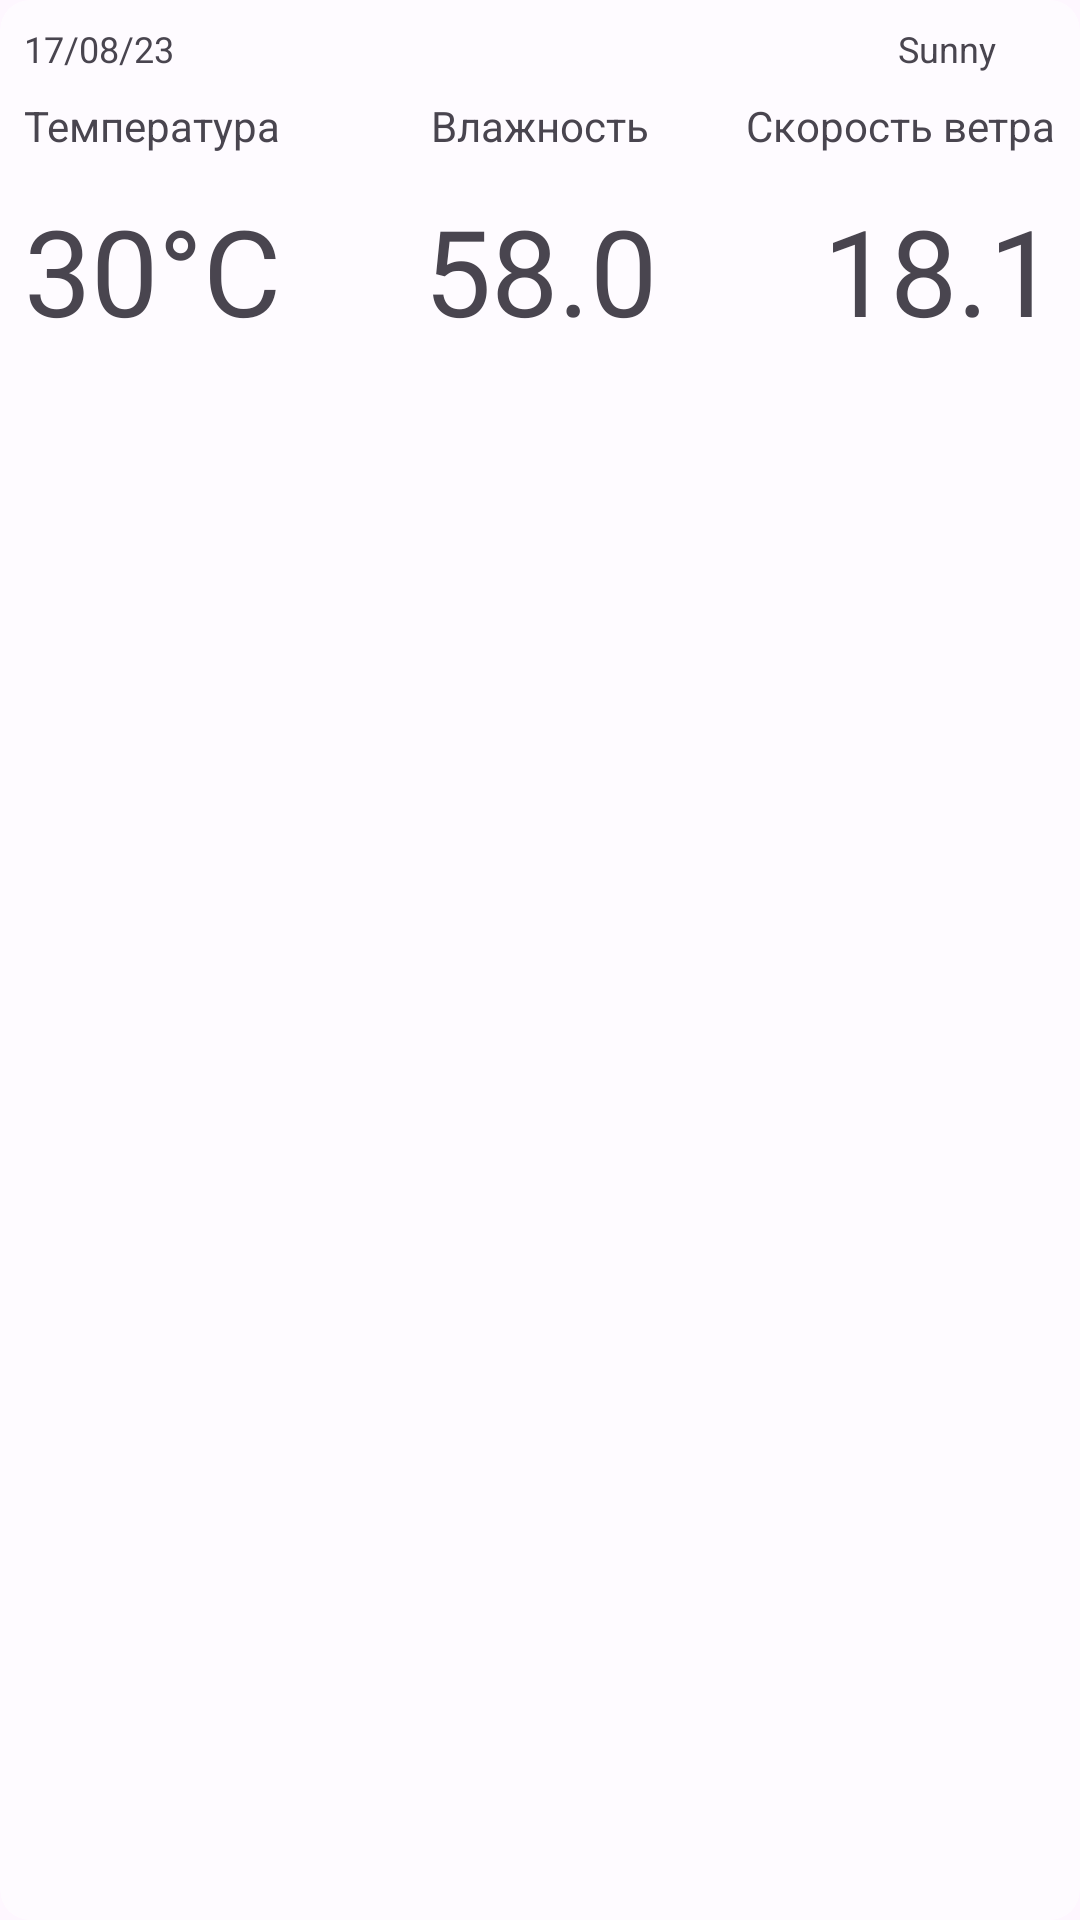

The Android layout XML behind this screen, and the referenced resources:
<!-- AndroidManifest.xml: application theme Theme.WeatherApp1221 -->
<!-- res/layout/day_item.xml -->
<androidx.cardview.widget.CardView xmlns:android="http://schemas.android.com/apk/res/android"
    xmlns:app="http://schemas.android.com/apk/res-auto"
    xmlns:tools="http://schemas.android.com/tools"
    android:id="@+id/cv0"
    android:layout_width="match_parent"
    android:layout_height="wrap_content"
    android:layout_marginStart="5dp"
    android:layout_marginTop="5dp"
    android:layout_marginEnd="5dp"
    app:cardCornerRadius="10dp"
    app:cardElevation="0dp"
    app:layout_constraintBottom_toBottomOf="parent"
    app:layout_constraintEnd_toEndOf="parent"
    app:layout_constraintStart_toStartOf="parent"
    app:layout_constraintTop_toTopOf="parent"
    app:cardBackgroundColor="@color/white_transparent">


    <androidx.constraintlayout.widget.ConstraintLayout
        android:layout_width="match_parent"
        android:layout_height="match_parent">

        <TextView
            android:id="@+id/tv_date"
            android:layout_width="wrap_content"
            android:layout_height="wrap_content"
            android:layout_marginStart="8dp"
            android:layout_marginTop="8dp"
            android:text="@string/date"
            android:textSize="12dp"
            app:layout_constraintEnd_toStartOf="@+id/textCondition"
            app:layout_constraintHorizontal_bias="0.0"
            app:layout_constraintStart_toStartOf="parent"
            app:layout_constraintTop_toTopOf="parent" />

        <ImageView
            android:id="@+id/weatherIcon"
            android:layout_width="20dp"
            android:layout_height="20dp"
            android:layout_marginTop="6dp"
            android:layout_marginEnd="8dp"
            android:src="@drawable/ic_launcher_foreground"
            app:layout_constraintEnd_toEndOf="parent"
            app:layout_constraintTop_toTopOf="parent" />

        <TextView
            android:id="@+id/textCondition"
            android:layout_width="wrap_content"
            android:layout_height="wrap_content"
            android:layout_marginTop="8dp"
            android:text="@string/condition"
            android:textSize="12dp"
            app:layout_constraintEnd_toStartOf="@+id/weatherIcon"
            app:layout_constraintTop_toTopOf="parent" />

        <TextView
            android:id="@+id/tvHumid"
            android:layout_width="wrap_content"
            android:layout_height="wrap_content"
            android:layout_marginTop="12dp"
            android:text="58.0"
            android:textSize="40dp"
            app:layout_constraintEnd_toEndOf="parent"
            app:layout_constraintStart_toStartOf="parent"
            app:layout_constraintTop_toBottomOf="@+id/textView5" />

        <TextView
            android:id="@+id/textView4"
            android:layout_width="wrap_content"
            android:layout_height="wrap_content"
            android:layout_marginStart="8dp"
            android:textSize="14dp"
            android:layout_marginTop="8dp"
            android:text="@string/avg_temperature"
            app:layout_constraintStart_toStartOf="parent"
            app:layout_constraintTop_toBottomOf="@+id/tv_date" />

        <TextView
            android:id="@+id/textView5"
            android:layout_width="wrap_content"
            android:layout_height="wrap_content"
            android:layout_marginTop="8dp"
            android:text="@string/humidity"
            android:textSize="14dp"
            app:layout_constraintEnd_toEndOf="parent"
            app:layout_constraintStart_toStartOf="parent"
            app:layout_constraintTop_toBottomOf="@+id/textCondition" />

        <TextView
            android:id="@+id/textView6"
            android:layout_width="wrap_content"
            android:layout_height="wrap_content"
            android:layout_marginTop="8dp"
            android:layout_marginEnd="8dp"
            android:textSize="14dp"
            android:text="@string/wind_speed"
            app:layout_constraintEnd_toEndOf="parent"
            app:layout_constraintTop_toBottomOf="@+id/textCondition" />

        <TextView
            android:id="@+id/tvWindSpeed"
            android:layout_width="wrap_content"
            android:layout_height="wrap_content"
            android:layout_marginTop="12dp"
            android:layout_marginEnd="8dp"
            android:text="18.1"
            android:textSize="40dp"
            app:layout_constraintEnd_toEndOf="parent"
            app:layout_constraintTop_toBottomOf="@+id/textView6" />

        <TextView
            android:id="@+id/tvTemp"
            android:layout_width="wrap_content"
            android:layout_height="wrap_content"
            android:layout_marginStart="8dp"
            android:layout_marginTop="12dp"
            android:text="30°C"
            android:textSize="40dp"
            app:layout_constraintStart_toStartOf="parent"
            app:layout_constraintTop_toBottomOf="@+id/textView4" />


    </androidx.constraintlayout.widget.ConstraintLayout>
</androidx.cardview.widget.CardView>
<!-- resources referenced by this layout -->
<resources>
  <color name="white_transparent">#80FFFFFF</color>
  <string name="avg_temperature">Температура</string>
  <string name="condition">Sunny</string>
  <string name="date">17/08/23</string>
  <string name="humidity">Влажность</string>
  <string name="wind_speed">Скорость ветра</string>
  <style name="Theme.WeatherApp1221" parent="Base.Theme.WeatherApp1221" />
  <style name="Base.Theme.WeatherApp1221" parent="Theme.Material3.DayNight.NoActionBar">
          
          
      </style>
</resources>
